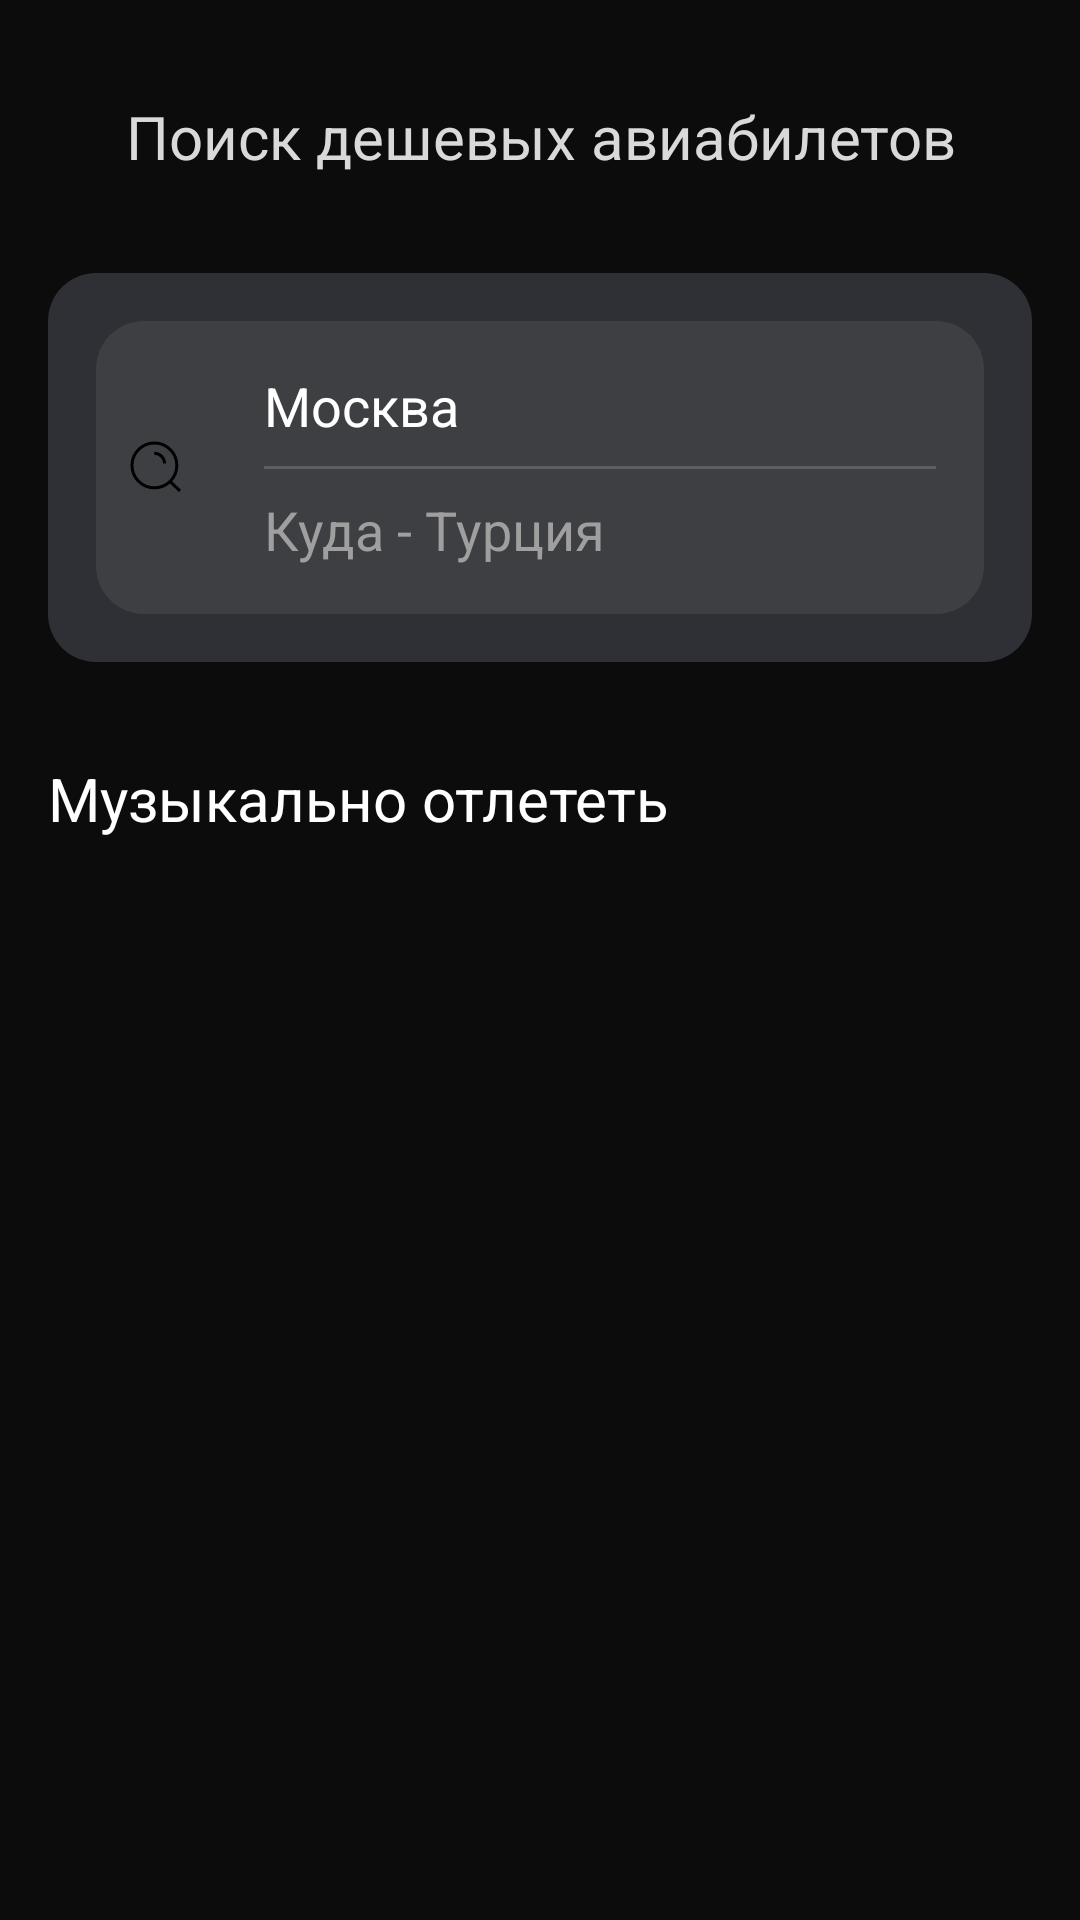

Produce the Android XML layout that renders to this screen, including the resource entries it uses.
<!-- AndroidManifest.xml: application theme Theme.TestTaskTickets -->
<!-- res/layout/fragment_main.xml -->
<?xml version="1.0" encoding="utf-8"?>
<androidx.constraintlayout.widget.ConstraintLayout xmlns:android="http://schemas.android.com/apk/res/android"
    xmlns:tools="http://schemas.android.com/tools"
    android:layout_width="match_parent"
    android:layout_height="match_parent"
    xmlns:app="http://schemas.android.com/apk/res-auto"
    tools:context=".ui.MainFragment">

        <androidx.constraintlayout.widget.Guideline
            android:id="@+id/guide_line_vertical_right"
            android:layout_width="wrap_content"
            android:layout_height="wrap_content"
            android:orientation="vertical"
            app:layout_constraintGuide_end="@dimen/value_16_dp"
            app:layout_editor_absoluteY="@dimen/value_16_dp" />

        <androidx.constraintlayout.widget.Guideline
            android:id="@+id/guide_line_vertical_left"
            android:layout_width="wrap_content"
            android:layout_height="wrap_content"
            android:orientation="vertical"
            app:layout_constraintGuide_begin="@dimen/value_16_dp"
            app:layout_editor_absoluteY="@dimen/value_16_dp" />

        <TextView
            android:id="@+id/title"
            android:layout_width="0dp"
            android:layout_height="wrap_content"
            android:layout_marginTop="@dimen/value_32_dp"
            android:gravity="center"
            android:text="@string/mainText"
            style="@style/TextViewStyle"
            app:layout_constraintEnd_toStartOf="@+id/guide_line_vertical_right"
            app:layout_constraintStart_toStartOf="@+id/guide_line_vertical_left"
            app:layout_constraintTop_toTopOf="parent" />

    <androidx.constraintlayout.widget.ConstraintLayout
        android:id="@+id/constraintLayout"
        android:layout_width="0dp"
        android:layout_height="wrap_content"
        android:layout_marginTop="@dimen/value_32_dp"
        android:background="@drawable/custom_rectangle_constraint_search"
        app:layout_constraintEnd_toStartOf="@+id/guide_line_vertical_right"
        app:layout_constraintStart_toStartOf="@+id/guide_line_vertical_left"
        app:layout_constraintTop_toBottomOf="@+id/title">

        <LinearLayout
            android:id="@+id/linear_search"
            android:layout_width="match_parent"
            android:layout_height="wrap_content"
            android:layout_margin="@dimen/value_16_dp"
            android:background="@drawable/custom_rectangle_linear_search"
            android:orientation="horizontal"
            app:layout_constraintBottom_toBottomOf="parent"
            app:layout_constraintEnd_toEndOf="parent"
            app:layout_constraintStart_toStartOf="parent"
            app:layout_constraintTop_toTopOf="parent">

            <ImageView
                android:layout_width="wrap_content"
                android:layout_height="wrap_content"
                android:layout_gravity="center_vertical"
                android:padding="@dimen/value_8_dp"
                android:src="@drawable/icon_search" />

            <LinearLayout
                android:id="@+id/linear_editText"
                android:layout_width="match_parent"
                android:layout_height="wrap_content"
                android:orientation="vertical"
                android:padding="16dp">

                <EditText
                    android:id="@+id/first_editText"
                    android:layout_width="match_parent"
                    android:layout_height="wrap_content"
                    android:background="@null"
                    android:hint="@string/hint_search_from_moscow"
                    android:paddingBottom="@dimen/value_8_dp"
                    android:text="@string/plug_text_search"
                    style="@style/EditTextStyle"/>

                <View
                    android:layout_width="match_parent"
                    android:layout_height="1dp"
                    android:background="@color/grey_5" />

                <EditText
                    android:id="@+id/second_editText"
                    android:layout_width="match_parent"
                    android:layout_height="wrap_content"
                    android:background="@null"
                    android:hint="@string/hint_search"
                    android:paddingTop="@dimen/value_8_dp"
                    style="@style/EditTextStyle"/>

            </LinearLayout>

        </LinearLayout>

    </androidx.constraintlayout.widget.ConstraintLayout>


    <androidx.constraintlayout.widget.ConstraintLayout
        android:layout_width="0dp"
        android:layout_height="wrap_content"
        android:layout_marginTop="@dimen/value_32_dp"
        app:layout_constraintEnd_toStartOf="@+id/guide_line_vertical_right"
        app:layout_constraintStart_toStartOf="@+id/guide_line_vertical_left"
        app:layout_constraintTop_toBottomOf="@+id/constraintLayout">

        <TextView
            android:id="@+id/textView2"
            android:layout_width="0dp"
            android:layout_height="wrap_content"
            android:text="@string/second_text_title_main"
            android:textSize="20sp"
            app:layout_constraintEnd_toEndOf="parent"
            app:layout_constraintStart_toStartOf="parent"
            app:layout_constraintTop_toTopOf="parent" />

        <androidx.recyclerview.widget.RecyclerView
            android:id="@+id/recyclerView"
            android:layout_width="match_parent"
            android:layout_height="wrap_content"
            android:layout_marginTop="@dimen/value_16_dp"
            android:orientation="horizontal"
            app:layoutManager="androidx.recyclerview.widget.LinearLayoutManager"
            app:layout_constraintEnd_toEndOf="parent"
            app:layout_constraintStart_toStartOf="parent"
            app:layout_constraintTop_toBottomOf="@+id/textView2"
            tools:listitem="@layout/item_recycler_view_main"/>

    </androidx.constraintlayout.widget.ConstraintLayout>

</androidx.constraintlayout.widget.ConstraintLayout>
<!-- res/layout/item_recycler_view_main.xml (included above) -->
<?xml version="1.0" encoding="utf-8"?>
<androidx.constraintlayout.widget.ConstraintLayout xmlns:android="http://schemas.android.com/apk/res/android"
    xmlns:tools="http://schemas.android.com/tools"
    android:layout_width="wrap_content"
    android:layout_height="wrap_content"
    android:paddingTop="@dimen/value_16_dp"
    android:layout_marginEnd="@dimen/value_48_dp"
    xmlns:app="http://schemas.android.com/apk/res-auto">

    <ImageView
        android:id="@+id/image"
        android:layout_width="wrap_content"
        android:layout_height="wrap_content"
        android:src="@drawable/img_tape_1"
        app:layout_constraintTop_toTopOf="parent"
        app:layout_constraintStart_toStartOf="parent"
        app:layout_constraintEnd_toEndOf="parent"/>

    <TextView
        android:id="@+id/name"
        android:layout_width="0dp"
        android:layout_height="wrap_content"
        android:text="@string/text_example"
        android:textSize="16sp"
        app:layout_constraintEnd_toEndOf="@+id/image"
        app:layout_constraintStart_toStartOf="@+id/image"
        app:layout_constraintTop_toBottomOf="@+id/image" />

    <TextView
        android:id="@+id/name_city"
        android:layout_width="0dp"
        android:layout_height="wrap_content"
        android:layout_marginTop="@dimen/value_8_dp"
        android:text="Будапешт"
        android:textSize="14sp"
        app:layout_constraintEnd_toEndOf="@+id/name"
        app:layout_constraintStart_toStartOf="@+id/name"
        app:layout_constraintTop_toBottomOf="@+id/name" />

    <ImageView
        android:id="@+id/imageView4"
        android:layout_width="wrap_content"
        android:layout_height="wrap_content"
        android:layout_marginTop="@dimen/value_8_dp"
        android:src="@drawable/icon_flights"
        app:layout_constraintBottom_toBottomOf="parent"
        app:layout_constraintStart_toStartOf="@+id/name_city"
        app:layout_constraintTop_toBottomOf="@+id/name_city" />

    <TextView
        android:id="@+id/price"
        android:layout_width="0dp"
        android:layout_height="wrap_content"
        android:layout_marginTop="@dimen/value_8_dp"
        android:layout_marginLeft="@dimen/value_4_dp"
        android:text="@string/price"
        android:textSize="14sp"
        app:layout_constraintBottom_toBottomOf="parent"
        app:layout_constraintEnd_toEndOf="@+id/name_city"
        app:layout_constraintStart_toEndOf="@+id/imageView4"
        app:layout_constraintTop_toBottomOf="@+id/name_city" />

</androidx.constraintlayout.widget.ConstraintLayout>
<!-- resources referenced by this layout -->
<resources>
  <color name="grey_5">#5E5F61</color>
  <dimen name="value_16_dp">16dp</dimen>
  <dimen name="value_32_dp">32dp</dimen>
  <dimen name="value_48_dp">48dp</dimen>
  <dimen name="value_4_dp">4dp</dimen>
  <dimen name="value_8_dp">8dp</dimen>
  <!-- drawable custom_rectangle_constraint_search (drawable) -->
  <?xml version="1.0" encoding="utf-8"?>
  <shape xmlns:android="http://schemas.android.com/apk/res/android">
  
      <corners android:radius="16dp"/>
      <solid android:color="@color/grey_3"/>
  </shape>
  <!-- drawable custom_rectangle_linear_search (drawable) -->
  <?xml version="1.0" encoding="utf-8"?>
  <shape xmlns:android="http://schemas.android.com/apk/res/android">
  
      <corners android:radius="16dp"/>
      <solid android:color="@color/grey_4"/>
  </shape>
  <!-- drawable icon_flights (drawable) -->
  <?xml version="1.0" encoding="utf-8"?>
  <vector xmlns:android="http://schemas.android.com/apk/res/android"
      android:width="24dp"
      android:height="24dp"
      android:viewportWidth="24"
      android:viewportHeight="24">
      <path
          android:fillColor="#5E5F61"
          android:pathData="M19.62 3.435C20.21 4.025 20.21 4.975 19.62 5.555L15.73 9.445L17.85 18.635L16.44 20.055L12.56 12.625L8.66 16.525L9.02 18.995L7.95 20.055L6.19 16.875L3 15.105L4.06 14.025L6.56 14.395L10.43 10.525L3 6.615L4.42 5.205L13.61 7.325L17.5 3.435C18.06 2.855 19.06 2.855 19.62 3.435Z"/>
  </vector>
  <!-- drawable icon_search (drawable) -->
  <?xml version="1.0" encoding="utf-8"?>
  <vector xmlns:android="http://schemas.android.com/apk/res/android"
      android:width="24dp"
      android:height="24dp"
      android:viewportWidth="24"
      android:viewportHeight="24">
  
      <path
          android:pathData="M16.6922 16.8L20 20M11.4286 7.42857C13.3221 7.42857 14.8571 8.9636 14.8571 10.8571M18.9333 11.4667C18.9333 15.5904 15.5904 18.9333 11.4667 18.9333C7.34294 18.9333 4 15.5904 4 11.4667C4 7.34294 7.34294 4 11.4667 4C15.5904 4 18.9333 7.34294 18.9333 11.4667Z"
          android:strokeColor="@android:color/black"
          android:strokeWidth="1" />
  
  </vector>
  <!-- drawable img_tape_1: png bitmap (drawable, 45300 bytes) -->
  <string name="hint_search">Куда - Турция</string>
  <string name="hint_search_from_moscow">Откуда - Москва</string>
  <string name="mainText">Поиск дешевых авиабилетов</string>
  <string name="plug_text_search">Москва</string>
  <string name="price">от 20000 ₽</string>
  <string name="second_text_title_main">Музыкально отлететь</string>
  <string name="text_example">Die Antwoord</string>
  <style name="EditTextStyle">
          <item name="android:textColor">@color/white</item>
          <item name="android:textColorHint">@color/text_color_search_grey</item>
          <item name="android:textSize">18sp</item>
          <item name="singleLine">true</item>
          <item name="android:digits">АБВГДЕЁЖЗИЙКЛМНОПРСТУФХЦЧШЩЪЫЬЭЮЯабвгдеёжзийклмнопрстуфхцчшщъыьэюя</item>
      </style>
  <style name="TextViewStyle">
          <item name="android:textColor">@color/text_color_grey</item>
          <item name="android:textSize">20sp</item>
      </style>
  <style name="Theme.TestTaskTickets" parent="Theme.MaterialComponents.Light.NoActionBar">
          <item name="colorPrimary">@color/black</item>
          <item name="colorPrimaryDark">@color/black</item>
          <item name="android:windowBackground">@color/black</item>
          <item name="titleTextColor">@color/white</item>
          <item name="android:textColor">@color/white</item>
          <item name="android:textSize">14sp</item>
          <item name="android:textAllCaps">false</item>
          <item name="android:textStyle">normal</item>
      </style>
  <color name="grey_3">#2F3035</color>
  <color name="grey_4">#3E3F43</color>
  <color name="white">#FFFFFF</color>
  <color name="text_color_search_grey">#9F9F9F</color>
  <color name="text_color_grey">#D9D9D9</color>
  <color name="black">#0C0C0C</color>
</resources>
